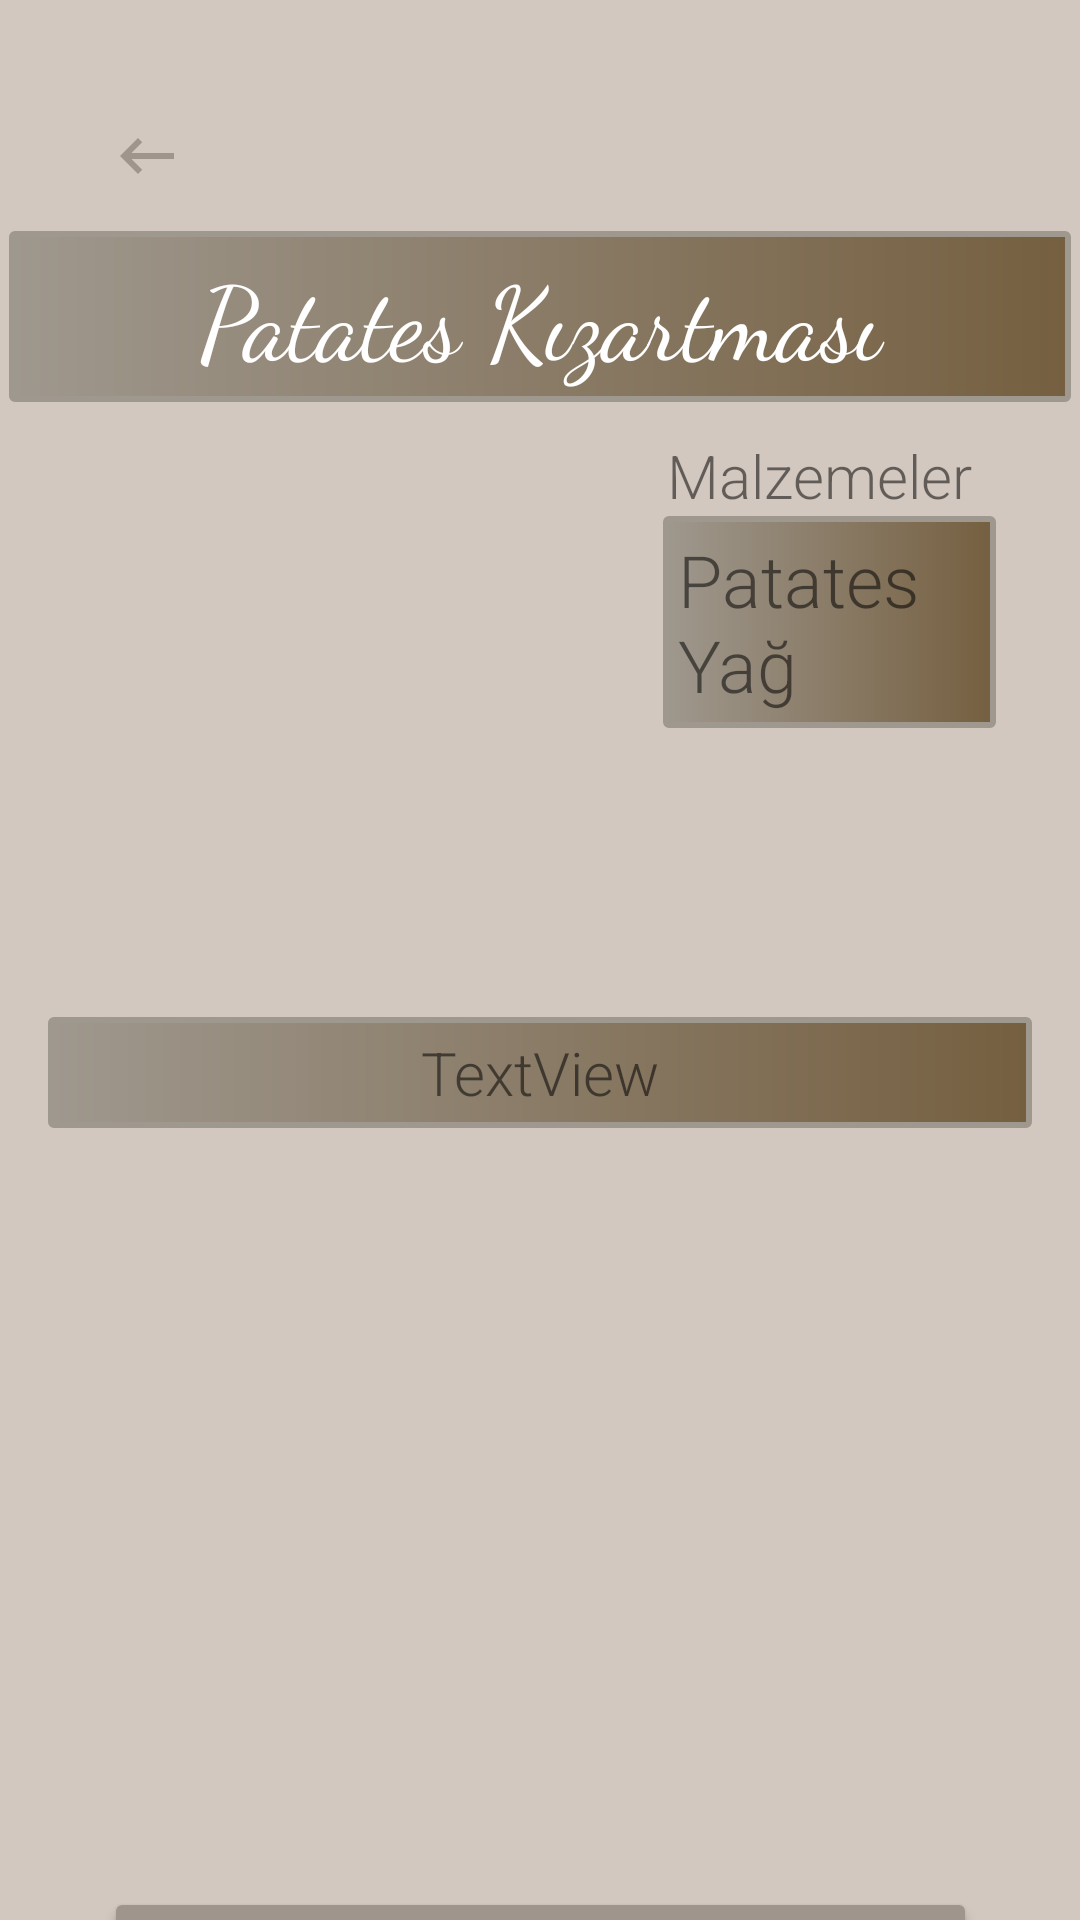

This screen was rendered from an Android layout file. Write that file and the resources it references.
<!-- AndroidManifest.xml: application theme Theme.YemekKitabı -->
<!-- res/layout/fragment_detay.xml -->
<?xml version="1.0" encoding="utf-8"?>
<androidx.constraintlayout.widget.ConstraintLayout xmlns:android="http://schemas.android.com/apk/res/android"
    xmlns:app="http://schemas.android.com/apk/res-auto"
    xmlns:tools="http://schemas.android.com/tools"
    android:layout_width="match_parent"
    android:layout_height="match_parent"
    android:background="@color/acikkahve"
    tools:context=".view.DetayFragment">


    <TextView
        android:id="@+id/yemekBaslik"
        android:layout_width="0dp"
        android:layout_height="wrap_content"
        android:layout_marginStart="3dp"
        android:layout_marginTop="7dp"
        android:layout_marginEnd="3dp"
        android:background="@drawable/text_back2"
        android:fontFamily="cursive"
        android:padding="5dp"
        android:text="Patates Kızartması"
        android:textAlignment="center"
        android:textColor="@color/white"
        android:textSize="34sp"
        app:layout_constraintEnd_toEndOf="parent"
        app:layout_constraintHorizontal_bias="0.0"
        app:layout_constraintStart_toStartOf="parent"
        app:layout_constraintTop_toBottomOf="@+id/buttonBack" />

    <ImageView
        android:id="@+id/yemekDetayResim"
        android:layout_width="185dp"
        android:layout_height="180dp"
        android:layout_marginStart="16dp"
        android:layout_marginTop="20dp"
        android:scaleType="fitCenter"
        android:src="@drawable/ic_launcher_background"
        app:layout_constraintStart_toStartOf="parent"
        app:layout_constraintTop_toBottomOf="@+id/yemekBaslik" />


    <TextView
        android:id="@+id/textView2"
        android:layout_width="wrap_content"
        android:layout_height="wrap_content"
        android:layout_marginTop="11dp"
        android:layout_marginEnd="36dp"
        android:fontFamily="sans-serif-light"
        android:text="Malzemeler"
        android:textSize="20sp"
        app:layout_constraintEnd_toEndOf="parent"
        app:layout_constraintTop_toBottomOf="@+id/yemekBaslik" />

    <ScrollView
        android:layout_width="111dp"
        android:layout_height="147dp"
        android:layout_marginEnd="28dp"
        app:layout_constraintEnd_toEndOf="parent"
        app:layout_constraintTop_toBottomOf="@+id/textView2">

        <TextView
            android:id="@+id/detayMalzemeler"
            android:layout_width="match_parent"
            android:layout_height="wrap_content"
            android:background="@drawable/text_back2"
            android:fontFamily="sans-serif-light"
            android:padding="5dp"
            android:text="Patates Yağ"
            android:textSize="24sp" />
    </ScrollView>

    <ScrollView
        android:id="@+id/scrollView2"
        android:layout_width="0dp"
        android:layout_height="250dp"
        android:layout_marginStart="16dp"
        android:layout_marginTop="5dp"
        android:layout_marginEnd="16dp"
        app:layout_constraintEnd_toEndOf="parent"
        app:layout_constraintHorizontal_bias="0.0"
        app:layout_constraintStart_toStartOf="parent"
        app:layout_constraintTop_toBottomOf="@+id/yemekDetayResim">

        <TextView
            android:id="@+id/detayTarif"
            android:layout_width="match_parent"
            android:layout_height="wrap_content"
            android:background="@drawable/text_back2"
            android:fontFamily="sans-serif-light"
            android:padding="5dp"
            android:text="TextView"
            android:textAlignment="center"
            android:textSize="20sp" />
    </ScrollView>

    <Button
        android:id="@+id/buttonDetaySil"
        android:layout_width="291dp"
        android:layout_height="wrap_content"
        android:layout_marginTop="40dp"
        android:backgroundTint="@color/kahve"
        android:fontFamily="sans-serif-light"
        android:onClick="yemekSil"
        android:text="sil"
        app:layout_constraintEnd_toEndOf="parent"
        app:layout_constraintStart_toStartOf="parent"
        app:layout_constraintTop_toBottomOf="@+id/scrollView2" />

    <ImageButton
        android:id="@+id/buttonBack"
        android:layout_width="92dp"
        android:layout_height="36dp"
        android:layout_marginStart="3dp"
        android:layout_marginTop="34dp"
        android:background="@color/ic_launcher_background"
        android:contentDescription="geri button"
        android:onClick="geriGit"
        android:src="@drawable/backspace"
        app:layout_constraintStart_toStartOf="parent"
        app:layout_constraintTop_toTopOf="parent" />
</androidx.constraintlayout.widget.ConstraintLayout>
<!-- resources referenced by this layout -->
<resources>
  <color name="acikkahve">#D3C8BF</color>
  <color name="kahve">#9F958C</color>
  <color name="white">#FFFFFFFF</color>
  <!-- drawable backspace (drawable) -->
  <vector xmlns:android="http://schemas.android.com/apk/res/android" android:autoMirrored="true" android:height="24dp" android:tint="#9F958C" android:viewportHeight="24" android:viewportWidth="24" android:width="24dp">
        
      <path android:fillColor="@android:color/white" android:pathData="M21,11H6.83l3.58,-3.59L9,6l-6,6 6,6 1.41,-1.41L6.83,13H21z"/>
      
  </vector>
  <!-- drawable text_back2 (drawable) -->
  <?xml version="1.0" encoding="utf-8"?>
  <shape xmlns:android="http://schemas.android.com/apk/res/android">
      <gradient
          android:startColor="#9F988E"
          android:endColor="#755F40"></gradient>
  
      <corners
          android:radius="1dp"></corners>
  
      <stroke
          android:width="2dp"
          android:color="#9F988E"></stroke>
  </shape>
  <style name="Theme.YemekKitabı" parent="Base.Theme.YemekKitabı" />
  <style name="Base.Theme.YemekKitabı" parent="Theme.MaterialComponents.DayNight.NoActionBar">
          
          <item name="colorPrimary">@color/kahve</item>
          <item name="colorPrimaryVariant">@color/acikkahve</item>
          <item name="colorSecondary">@color/kahve</item>
  
          
          <item name="android:textColorPrimary">#2C2A2A</item>
          <item name="android:statusBarColor">@color/kahve</item>
          <item name="android:navigationBarColor">@color/black</item>
      </style>
  <color name="black">#FF000000</color>
</resources>
